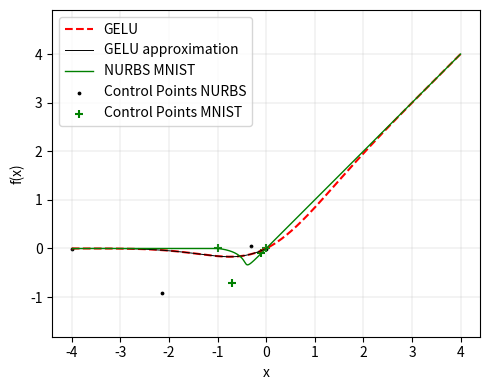

Recreate this plot in Python. (Note: this script raises an exception after producing the figure.)
import numpy as np
from scipy.optimize import minimize
import matplotlib.pyplot as plt

# ---------------------------
# NURBS generator (cubic, 4 ctrl pts)
# ---------------------------
def nurbs_gen(control_points, weights, t):
    cp = control_points.reshape(4, 2)
    w = weights

    N0 = (1 - t)**3
    N1 = 3 * t * (1 - t)**2
    N2 = 3 * t**2 * (1 - t)
    N3 = t**3

    numerator = (N0[:, None] * w[0] * cp[0] +
                 N1[:, None] * w[1] * cp[1] +
                 N2[:, None] * w[2] * cp[2] +
                 N3[:, None] * w[3] * cp[3])

    denominator = (N0 * w[0] +
                   N1 * w[1] +
                   N2 * w[2] +
                   N3 * w[3])[:, None]

    return numerator / (denominator + 1e-12)

# ---------------------------
# GELU
# ---------------------------
def gelu(x):
    return 0.5 * x * (1 + np.tanh(np.sqrt(2/np.pi) * (x + 0.044715 * x**3)))

# target segment
x_target = np.linspace(-4, 0, 200)
y_target = gelu(x_target)

x_extra = np.linspace(0, 4, 200)
y_extra = gelu(x_extra)

# reparameterize into t ∈ [0, 1]
t = (x_target - x_target.min()) / (x_target.max() - x_target.min())

# ---------------------------
# Optimization objective
# ---------------------------
def loss(params):
    # params = 4 ctrl points * 2 coords + 4 weights = 12 values
    ctrl = params[:8].reshape(4, 2)
    w = params[8:]

    curve = nurbs_gen(ctrl, w, t)

    # match x and y separately
    x_cur, y_cur = curve[:, 0], curve[:, 1]

    # target x is known: linear from -4 to 0
    x_desired = x_target

    return np.mean((x_cur - x_desired)**2 + (y_cur - y_target)**2)

# ---------------------------
# Initial guess
# ---------------------------
initial_ctrl = np.array([
    [-4, 0],
    [-2.2, -0.02],
    [-0.7, -0.08],
    [0, 0]
]).flatten()

initial_weights = np.array([1.0, 0.9, 0.7, 1.0])

init_params = np.concatenate([initial_ctrl, initial_weights])

# ---------------------------
# Run optimization
# ---------------------------
res = minimize(
    loss,
    init_params,
    method='L-BFGS-B',
    options={'maxiter': 500}
)

opt_params = res.x
opt_ctrl = opt_params[:8].reshape(4, 2)
opt_w = opt_params[8:]

np.set_printoptions(precision=4, suppress=True)
print("Optimized Control Points:\n", opt_ctrl)
print("Optimized Weights:\n", opt_w)

opt_ctrl_mnist = np.array([
    [-1, 0],
    [-0.1, -0.1],
    [-1/2**0.5, -1/2**0.5],
    [0, 0]
])
opt_w_mnist = np.array([1.0, 1.0, 1.0, 1.0])
linear = np.array([[0, 0], [4, 4]])
linear_2 = np.array([[-1, 0], [-4, 0]])
# ---------------------------
# Plot results
# ---------------------------
curve = nurbs_gen(opt_ctrl, opt_w, t)
curve_mnist = nurbs_gen(opt_ctrl_mnist, opt_w_mnist, t)
plt.figure(figsize=(5, 4))
plt.plot(np.concatenate([x_target, x_extra]), np.concatenate([y_target, y_extra]), '--', label="GELU", color = 'red')
plt.plot(curve[:, 0], curve[:, 1], label = 'GELU approximation', color = 'k', linewidth=0.7)
plt.plot(curve_mnist[:, 0], curve_mnist[:, 1], label="NURBS MNIST", color = 'green', linewidth=1.0)
plt.scatter(opt_ctrl[:, 0], opt_ctrl[:, 1], label="Control Points NURBS", color = 'k', s=3)
plt.scatter(opt_ctrl_mnist[:, 0], opt_ctrl_mnist[:, 1], label="Control Points MNIST", color = 'green', marker = '+')
plt.plot(linear[:, 0], linear[:, 1], color = 'green', linewidth=1.0)
plt.plot(linear_2[:, 0], linear_2[:, 1], color = 'green', linewidth=1.0)

plt.legend()
plt.grid(True, linewidth = 0.2)
#plt.title("Optimized Cubic NURBS Approximation of GELU")
plt.xlabel("x")
plt.ylabel("f(x)")
plt.tight_layout()
plt.axis('equal')
plt.savefig('./PICS/Approx_gelu.pdf')
